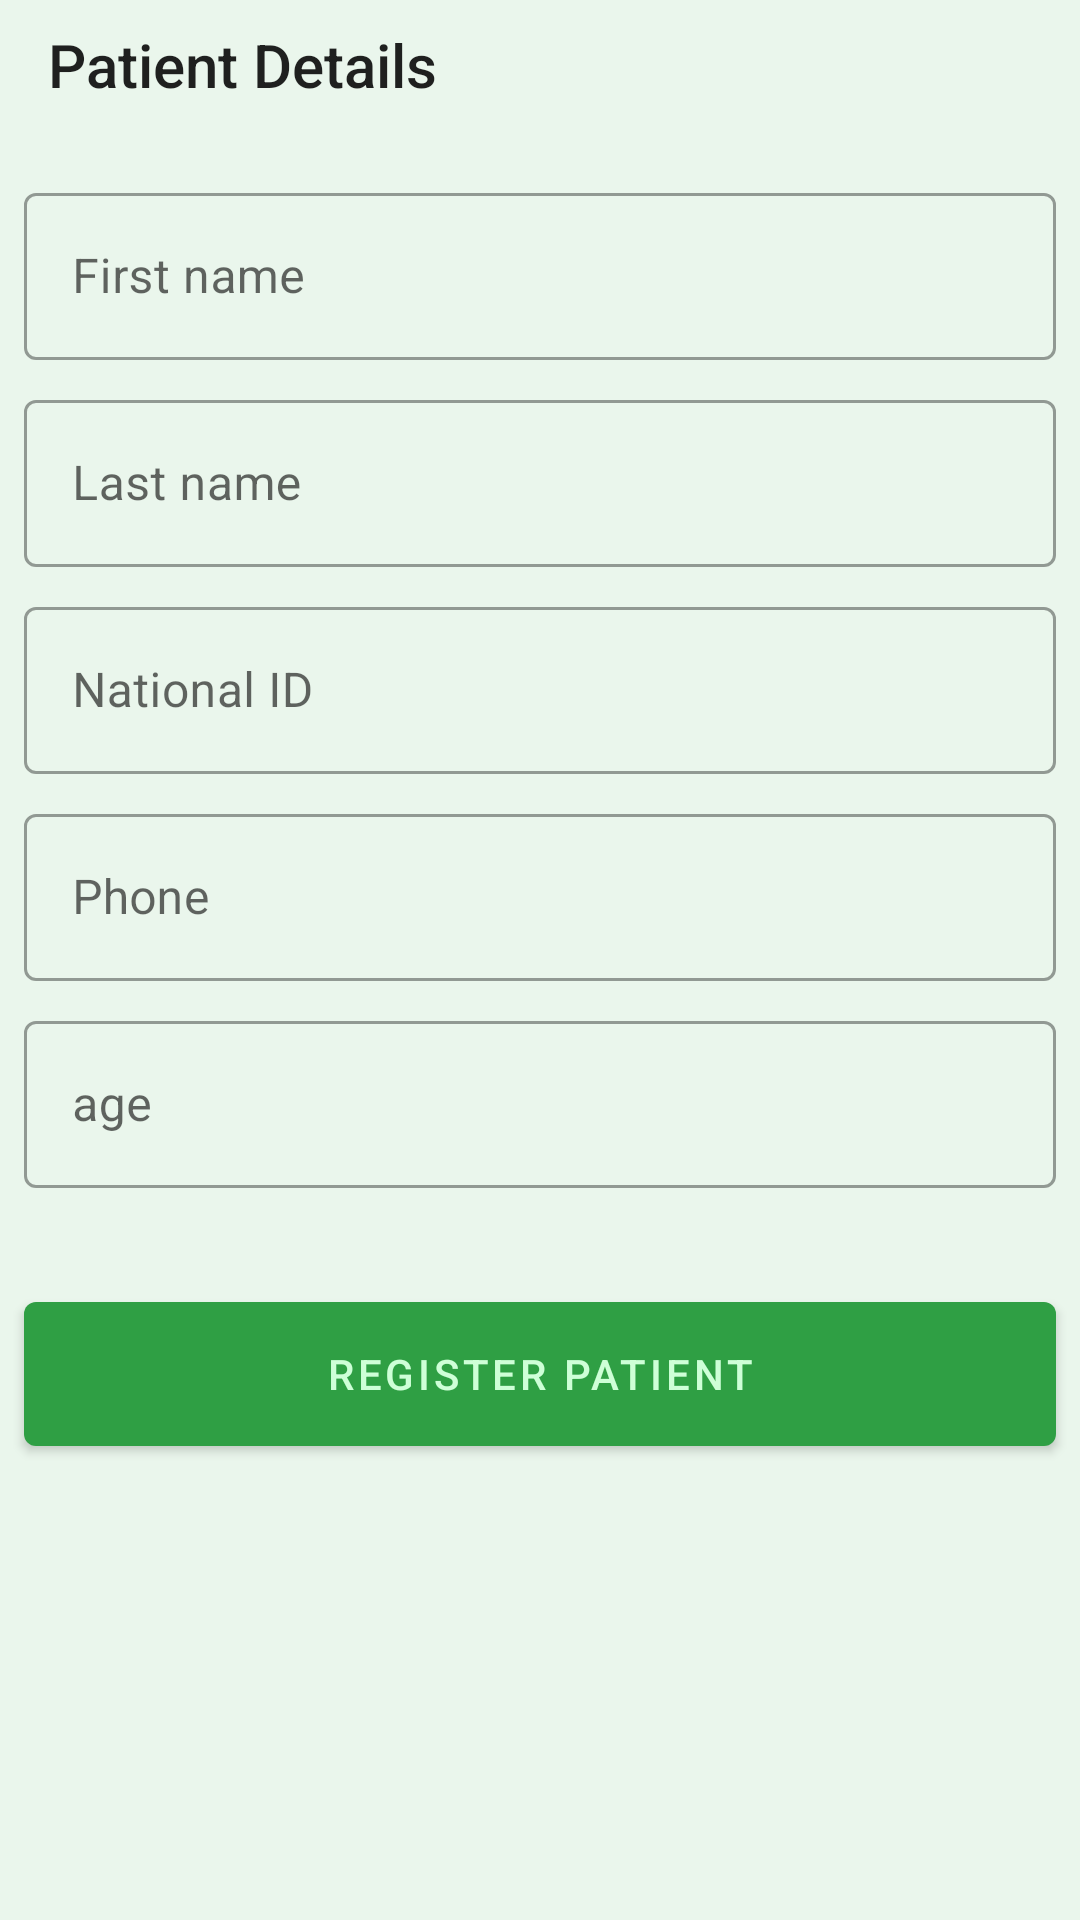

Layout XML and referenced resources for this Android screen:
<!-- AndroidManifest.xml: application theme Theme.AgapeLife.NoActionBar -->
<!-- res/layout/activity_register_patient.xml -->
<?xml version="1.0" encoding="utf-8"?>
<androidx.constraintlayout.widget.ConstraintLayout xmlns:android="http://schemas.android.com/apk/res/android"
    xmlns:app="http://schemas.android.com/apk/res-auto"
    xmlns:tools="http://schemas.android.com/tools"
    android:layout_width="match_parent"
    android:layout_height="match_parent"
    android:background="@color/agape_layout_background"
    tools:context=".instant_appointments.RegisterPatientActivity">

    <TextView
        android:id="@+id/tv_patient_details"
        style="@style/TextAppearance.AppCompat.Title"
        android:layout_width="0dp"
        android:layout_height="wrap_content"
        android:layout_marginStart="16dp"
        android:layout_marginTop="8dp"
        android:layout_marginEnd="16dp"
        android:text="Patient Details"
        app:layout_constraintEnd_toEndOf="parent"
        app:layout_constraintStart_toStartOf="parent"
        app:layout_constraintTop_toTopOf="parent" />

    <com.google.android.material.textfield.TextInputLayout
        android:id="@+id/layout_register_first_name"
        style="@style/Widget.MaterialComponents.TextInputLayout.OutlinedBox"
        android:layout_width="0dp"
        android:layout_height="wrap_content"
        android:layout_marginStart="8dp"
        android:layout_marginTop="24dp"
        android:layout_marginEnd="8dp"
        app:layout_constraintEnd_toEndOf="parent"
        app:layout_constraintStart_toStartOf="parent"
        app:layout_constraintTop_toBottomOf="@+id/tv_patient_details">

        <com.google.android.material.textfield.TextInputEditText
            android:id="@+id/input_register_first_name"
            android:layout_width="match_parent"
            android:layout_height="wrap_content"
            android:hint="First name" />
    </com.google.android.material.textfield.TextInputLayout>

    <com.google.android.material.textfield.TextInputLayout
        android:id="@+id/layout_register_last_name"
        style="@style/Widget.MaterialComponents.TextInputLayout.OutlinedBox"
        android:layout_width="0dp"
        android:layout_height="wrap_content"
        android:layout_marginStart="8dp"
        android:layout_marginTop="8dp"
        android:layout_marginEnd="8dp"
        app:layout_constraintEnd_toEndOf="parent"
        app:layout_constraintStart_toStartOf="parent"
        app:layout_constraintTop_toBottomOf="@+id/layout_register_first_name">

        <com.google.android.material.textfield.TextInputEditText
            android:id="@+id/input_register_last_name"
            android:layout_width="match_parent"
            android:layout_height="wrap_content"
            android:hint="Last name" />
    </com.google.android.material.textfield.TextInputLayout>

    <com.google.android.material.textfield.TextInputLayout
        android:id="@+id/layout_register_national_id"
        style="@style/Widget.MaterialComponents.TextInputLayout.OutlinedBox"
        android:layout_width="0dp"
        android:layout_height="wrap_content"
        android:layout_marginStart="8dp"
        android:layout_marginTop="8dp"
        android:layout_marginEnd="8dp"
        app:layout_constraintEnd_toEndOf="parent"
        app:layout_constraintStart_toStartOf="parent"
        app:layout_constraintTop_toBottomOf="@+id/layout_register_last_name">

        <com.google.android.material.textfield.TextInputEditText
            android:id="@+id/input_register_national_id"
            android:layout_width="match_parent"
            android:layout_height="wrap_content"
            android:hint="National ID"
            android:inputType="number" />
    </com.google.android.material.textfield.TextInputLayout>

    <com.google.android.material.textfield.TextInputLayout
        android:id="@+id/layout_register_phone"
        style="@style/Widget.MaterialComponents.TextInputLayout.OutlinedBox"
        android:layout_width="0dp"
        android:layout_height="wrap_content"
        android:layout_marginStart="8dp"
        android:layout_marginTop="8dp"
        android:layout_marginEnd="8dp"
        app:layout_constraintEnd_toEndOf="parent"
        app:layout_constraintStart_toStartOf="parent"
        app:layout_constraintTop_toBottomOf="@+id/layout_register_national_id">

        <com.google.android.material.textfield.TextInputEditText
            android:id="@+id/input_register_phone"
            android:layout_width="match_parent"
            android:layout_height="wrap_content"
            android:hint="Phone"
            android:inputType="phone" />
    </com.google.android.material.textfield.TextInputLayout>

    <com.google.android.material.textfield.TextInputLayout
        android:id="@+id/layout_register_age"
        style="@style/Widget.MaterialComponents.TextInputLayout.OutlinedBox"
        android:layout_width="0dp"
        android:layout_height="wrap_content"
        android:layout_marginStart="8dp"
        android:layout_marginTop="8dp"
        android:layout_marginEnd="8dp"
        app:layout_constraintEnd_toEndOf="parent"
        app:layout_constraintStart_toStartOf="parent"
        app:layout_constraintTop_toBottomOf="@+id/layout_register_phone">

        <com.google.android.material.textfield.TextInputEditText
            android:id="@+id/input_register_age"
            android:layout_width="match_parent"
            android:layout_height="wrap_content"
            android:hint="age"
            android:inputType="number" />
    </com.google.android.material.textfield.TextInputLayout>

    <Button
        android:id="@+id/btn_register_patient"
        android:layout_width="0dp"
        android:layout_height="wrap_content"
        android:layout_marginStart="8dp"
        android:layout_marginTop="32dp"
        android:layout_marginEnd="8dp"
        android:height="60dp"
        android:text="Register Patient"
        app:layout_constraintEnd_toEndOf="parent"
        app:layout_constraintStart_toStartOf="parent"
        app:layout_constraintTop_toBottomOf="@+id/layout_register_age" />
</androidx.constraintlayout.widget.ConstraintLayout>
<!-- resources referenced by this layout -->
<resources>
  <color name="agape_layout_background">#192F9F44</color>
  <style name="Theme.AgapeLife.NoActionBar" parent="Theme.AgapeLife">
          <item name="windowActionBar">false</item>
          <item name="windowNoTitle">true</item>
      </style>
  <style name="Theme.AgapeLife" parent="Theme.MaterialComponents.DayNight.DarkActionBar">
          
          <item name="colorPrimary">@color/agape_primary</item>
          <item name="colorPrimaryVariant">@color/agape_primary</item>
          <item name="colorOnPrimary">@color/agape_layout_text</item>
          
          <item name="colorSecondary">@color/agape_primary</item>
          <item name="colorSecondaryVariant">@color/agape_primary</item>
          <item name="colorOnSecondary">@color/agape_layout_text</item>
          
          <item name="android:statusBarColor" tools:targetApi="l">?attr/colorPrimaryVariant</item>
          
      </style>
  <color name="agape_primary">#2F9F44</color>
  <color name="agape_layout_text">#CEFFD7</color>
</resources>
